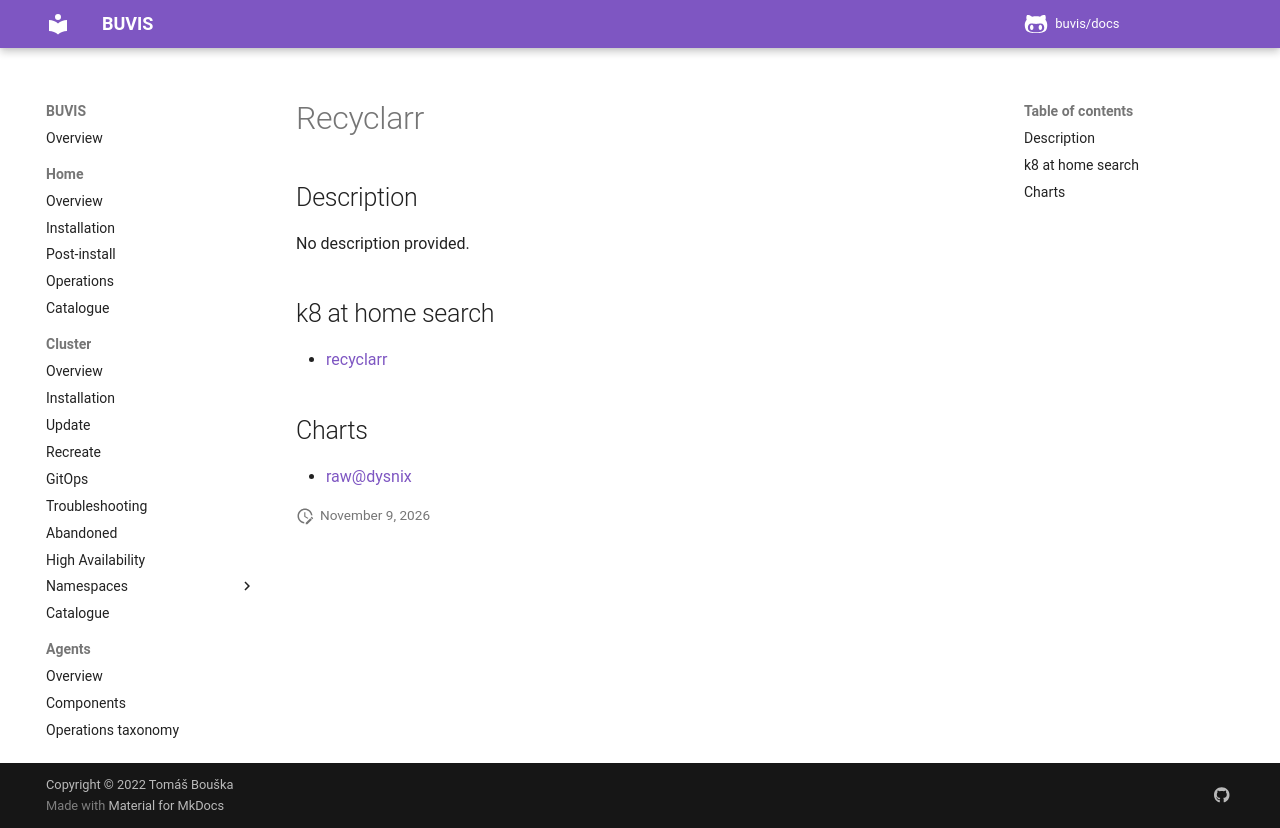

repository: buvis/docs · page: cluster/catalogue/recyclarr/index.html · generator: mkdocs

# Recyclarr

## Description

No description provided.

## k8 at home search

- [recyclarr](https://nanne.dev/k8s-at-home-search/#/recyclarr)

## Charts

- [raw@dysnix](https://dysnix.github.io/charts/)
